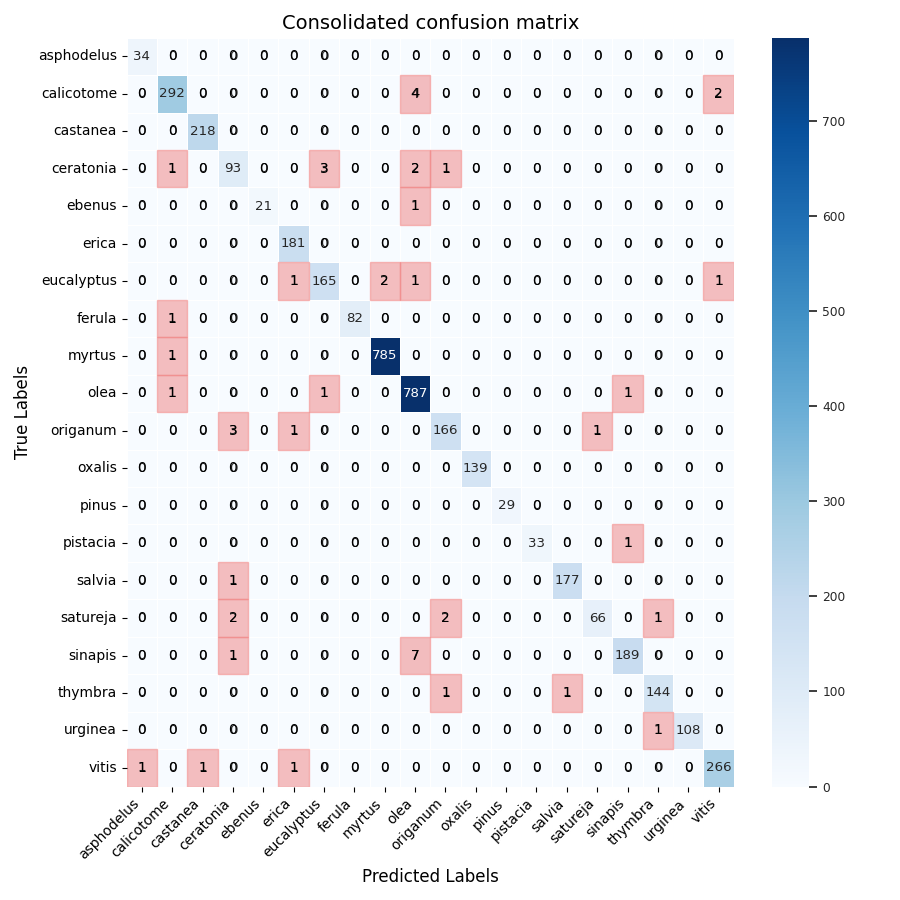

The data file committed next to this chart (first rows):
Unnamed: 0, asphodelus, calicotome, castanea, ceratonia, ebenus, erica, eucalyptus, ferula, myrtus, olea, origanum, oxalis, pinus, pistacia, salvia, satureja, sinapis, thymbra, urginea, vitis
asphodelus, 34, 0, 0, 0, 0, 0, 0, 0, 0, 0, 0, 0, 0, 0, 0, 0, 0, 0, 0, 0
calicotome, 0, 292, 0, 0, 0, 0, 0, 0, 0, 4, 0, 0, 0, 0, 0, 0, 0, 0, 0, 2
castanea, 0, 0, 218, 0, 0, 0, 0, 0, 0, 0, 0, 0, 0, 0, 0, 0, 0, 0, 0, 0
ceratonia, 0, 1, 0, 93, 0, 0, 3, 0, 0, 2, 1, 0, 0, 0, 0, 0, 0, 0, 0, 0
ebenus, 0, 0, 0, 0, 21, 0, 0, 0, 0, 1, 0, 0, 0, 0, 0, 0, 0, 0, 0, 0
erica, 0, 0, 0, 0, 0, 181, 0, 0, 0, 0, 0, 0, 0, 0, 0, 0, 0, 0, 0, 0
eucalyptus, 0, 0, 0, 0, 0, 1, 165, 0, 2, 1, 0, 0, 0, 0, 0, 0, 0, 0, 0, 1
ferula, 0, 1, 0, 0, 0, 0, 0, 82, 0, 0, 0, 0, 0, 0, 0, 0, 0, 0, 0, 0
myrtus, 0, 1, 0, 0, 0, 0, 0, 0, 785, 0, 0, 0, 0, 0, 0, 0, 0, 0, 0, 0
olea, 0, 1, 0, 0, 0, 0, 1, 0, 0, 787, 0, 0, 0, 0, 0, 0, 1, 0, 0, 0
origanum, 0, 0, 0, 3, 0, 1, 0, 0, 0, 0, 166, 0, 0, 0, 0, 1, 0, 0, 0, 0
oxalis, 0, 0, 0, 0, 0, 0, 0, 0, 0, 0, 0, 139, 0, 0, 0, 0, 0, 0, 0, 0
pinus, 0, 0, 0, 0, 0, 0, 0, 0, 0, 0, 0, 0, 29, 0, 0, 0, 0, 0, 0, 0
pistacia, 0, 0, 0, 0, 0, 0, 0, 0, 0, 0, 0, 0, 0, 33, 0, 0, 1, 0, 0, 0
salvia, 0, 0, 0, 1, 0, 0, 0, 0, 0, 0, 0, 0, 0, 0, 177, 0, 0, 0, 0, 0
satureja, 0, 0, 0, 2, 0, 0, 0, 0, 0, 0, 2, 0, 0, 0, 0, 66, 0, 1, 0, 0
sinapis, 0, 0, 0, 1, 0, 0, 0, 0, 0, 7, 0, 0, 0, 0, 0, 0, 189, 0, 0, 0
thymbra, 0, 0, 0, 0, 0, 0, 0, 0, 0, 0, 1, 0, 0, 0, 1, 0, 0, 144, 0, 0
urginea, 0, 0, 0, 0, 0, 0, 0, 0, 0, 0, 0, 0, 0, 0, 0, 0, 0, 1, 108, 0
vitis, 1, 0, 1, 0, 0, 1, 0, 0, 0, 0, 0, 0, 0, 0, 0, 0, 0, 0, 0, 266
